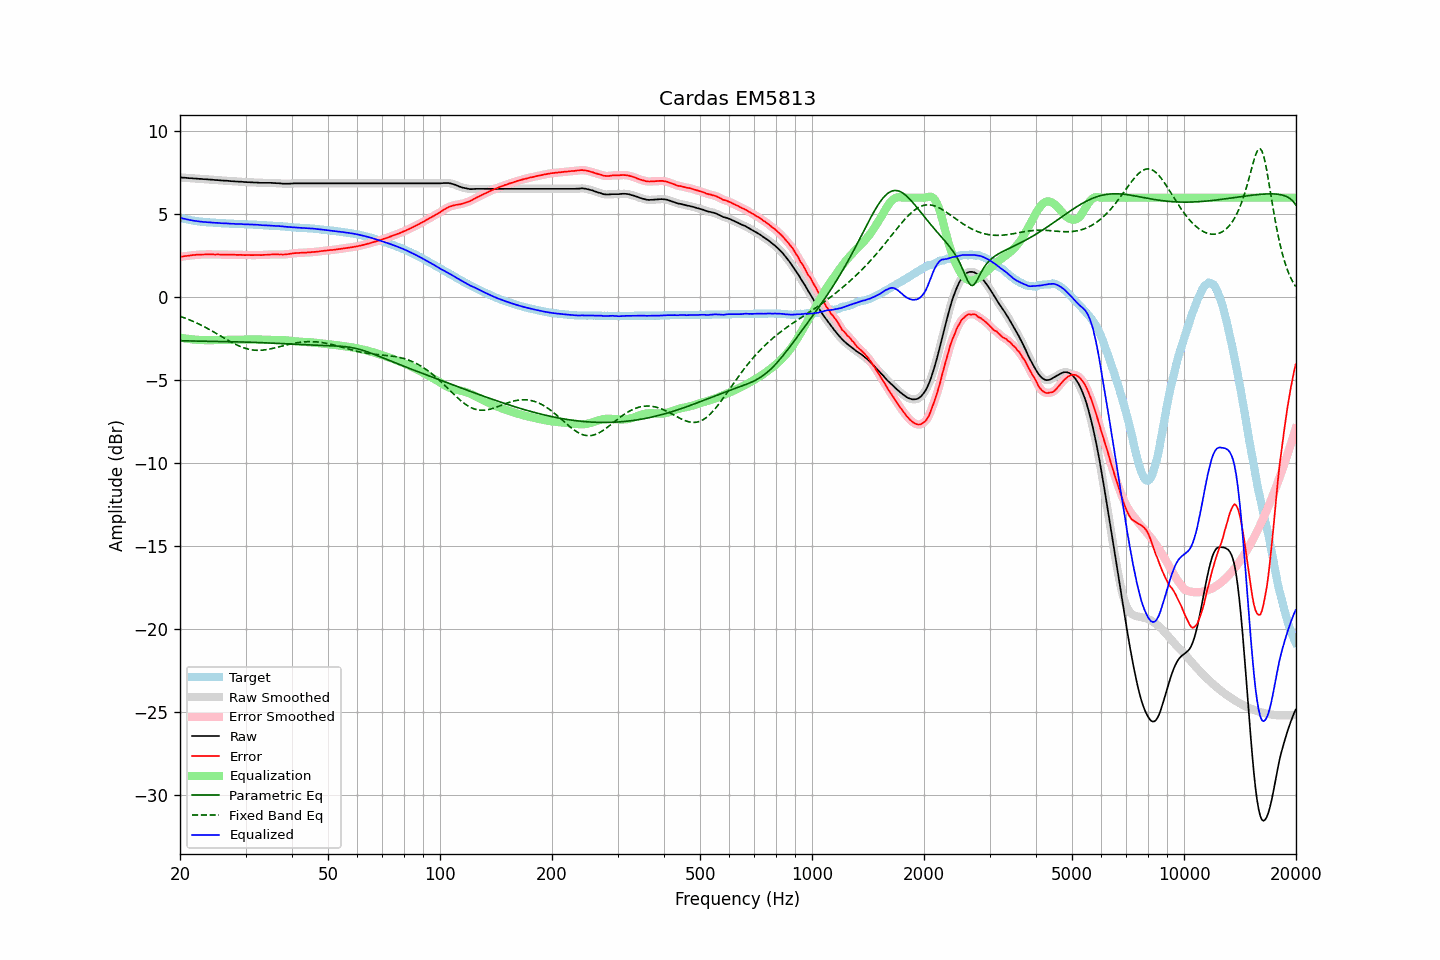

Values plotted in this chart, from the file beside it:
frequency, raw, error, smoothed, error_smoothed, equalization, parametric_eq, fixed_band_eq, equalized_raw, equalized_smoothed, target
20.00, 7.22, 2.43, 7.22, 2.43, -2.43, -2.62, -1.14, 4.79, 4.79, 4.79
20.20, 7.21, 2.45, 7.22, 2.45, -2.45, -2.62, -1.18, 4.77, 4.77, 4.76
20.40, 7.20, 2.46, 7.21, 2.46, -2.46, -2.62, -1.21, 4.74, 4.75, 4.74
20.61, 7.20, 2.48, 7.20, 2.48, -2.48, -2.62, -1.25, 4.73, 4.72, 4.72
20.81, 7.19, 2.49, 7.19, 2.49, -2.49, -2.63, -1.29, 4.70, 4.70, 4.70
21.02, 7.18, 2.50, 7.19, 2.50, -2.51, -2.63, -1.32, 4.68, 4.68, 4.68
21.23, 7.17, 2.51, 7.18, 2.52, -2.52, -2.63, -1.36, 4.66, 4.66, 4.66
21.44, 7.17, 2.53, 7.17, 2.53, -2.53, -2.63, -1.40, 4.65, 4.64, 4.64
21.66, 7.16, 2.54, 7.16, 2.54, -2.54, -2.63, -1.45, 4.63, 4.63, 4.62
21.87, 7.15, 2.54, 7.16, 2.55, -2.55, -2.63, -1.49, 4.61, 4.61, 4.61
22.09, 7.15, 2.56, 7.15, 2.56, -2.56, -2.64, -1.53, 4.60, 4.59, 4.59
22.31, 7.14, 2.56, 7.14, 2.56, -2.56, -2.64, -1.58, 4.58, 4.58, 4.58
22.54, 7.13, 2.57, 7.14, 2.57, -2.57, -2.64, -1.62, 4.57, 4.57, 4.57
22.76, 7.13, 2.58, 7.13, 2.57, -2.57, -2.64, -1.67, 4.56, 4.56, 4.56
22.99, 7.12, 2.58, 7.12, 2.58, -2.58, -2.64, -1.72, 4.55, 4.55, 4.55
23.22, 7.11, 2.58, 7.12, 2.58, -2.58, -2.64, -1.77, 4.53, 4.54, 4.54
23.45, 7.11, 2.59, 7.11, 2.58, -2.58, -2.64, -1.82, 4.53, 4.53, 4.53
23.69, 7.10, 2.59, 7.10, 2.59, -2.58, -2.65, -1.87, 4.52, 4.52, 4.52
23.92, 7.09, 2.58, 7.10, 2.59, -2.58, -2.65, -1.93, 4.51, 4.52, 4.52
24.16, 7.09, 2.59, 7.09, 2.58, -2.58, -2.65, -1.98, 4.51, 4.51, 4.51
24.40, 7.08, 2.58, 7.08, 2.58, -2.58, -2.65, -2.03, 4.50, 4.50, 4.50
24.65, 7.07, 2.58, 7.08, 2.58, -2.58, -2.65, -2.09, 4.49, 4.49, 4.49
24.89, 7.06, 2.57, 7.07, 2.58, -2.58, -2.66, -2.15, 4.48, 4.49, 4.49
25.14, 7.06, 2.58, 7.06, 2.58, -2.58, -2.66, -2.20, 4.49, 4.48, 4.48
25.39, 7.05, 2.58, 7.05, 2.58, -2.58, -2.66, -2.26, 4.48, 4.48, 4.47
25.65, 7.04, 2.57, 7.05, 2.58, -2.58, -2.66, -2.32, 4.47, 4.47, 4.47
25.91, 7.03, 2.57, 7.04, 2.57, -2.58, -2.66, -2.37, 4.46, 4.46, 4.46
26.16, 7.03, 2.58, 7.03, 2.57, -2.57, -2.66, -2.43, 4.46, 4.46, 4.46
26.43, 7.02, 2.57, 7.03, 2.57, -2.57, -2.67, -2.49, 4.45, 4.45, 4.46
26.69, 7.02, 2.58, 7.02, 2.57, -2.57, -2.67, -2.54, 4.45, 4.45, 4.45
26.96, 7.01, 2.57, 7.01, 2.57, -2.57, -2.67, -2.60, 4.45, 4.44, 4.45
27.23, 7.00, 2.57, 7.01, 2.57, -2.57, -2.67, -2.65, 4.44, 4.44, 4.44
27.50, 6.99, 2.56, 7.00, 2.56, -2.56, -2.68, -2.71, 4.43, 4.43, 4.43
27.77, 6.99, 2.56, 6.99, 2.56, -2.56, -2.68, -2.76, 4.43, 4.43, 4.43
28.05, 6.98, 2.56, 6.98, 2.56, -2.56, -2.68, -2.81, 4.42, 4.42, 4.42
28.33, 6.97, 2.55, 6.98, 2.56, -2.56, -2.68, -2.86, 4.42, 4.42, 4.42
28.62, 6.97, 2.56, 6.97, 2.56, -2.56, -2.69, -2.90, 4.42, 4.42, 4.42
28.90, 6.96, 2.56, 6.97, 2.56, -2.55, -2.69, -2.95, 4.41, 4.41, 4.41
29.19, 6.96, 2.56, 6.96, 2.55, -2.55, -2.69, -2.99, 4.41, 4.41, 4.41
29.48, 6.95, 2.55, 6.95, 2.55, -2.55, -2.69, -3.02, 4.40, 4.41, 4.40
29.78, 6.94, 2.54, 6.95, 2.55, -2.55, -2.70, -3.06, 4.40, 4.40, 4.40
30.08, 6.94, 2.54, 6.94, 2.54, -2.55, -2.70, -3.09, 4.40, 4.40, 4.40
30.38, 6.93, 2.54, 6.94, 2.54, -2.54, -2.70, -3.11, 4.39, 4.39, 4.39
30.68, 6.93, 2.55, 6.93, 2.54, -2.54, -2.71, -3.14, 4.39, 4.39, 4.39
30.99, 6.92, 2.54, 6.93, 2.54, -2.54, -2.71, -3.16, 4.38, 4.38, 4.39
31.30, 6.92, 2.54, 6.92, 2.54, -2.54, -2.71, -3.17, 4.38, 4.38, 4.38
31.61, 6.91, 2.54, 6.92, 2.54, -2.54, -2.72, -3.18, 4.37, 4.38, 4.37
31.93, 6.91, 2.54, 6.92, 2.55, -2.54, -2.72, -3.19, 4.37, 4.37, 4.37
32.24, 6.91, 2.55, 6.91, 2.55, -2.54, -2.72, -3.20, 4.37, 4.37, 4.37
32.57, 6.90, 2.55, 6.90, 2.54, -2.54, -2.73, -3.20, 4.36, 4.36, 4.36
32.89, 6.89, 2.54, 6.90, 2.54, -2.55, -2.73, -3.19, 4.35, 4.35, 4.35
33.22, 6.89, 2.54, 6.89, 2.55, -2.55, -2.73, -3.19, 4.34, 4.34, 4.35
33.55, 6.89, 2.56, 6.89, 2.55, -2.55, -2.74, -3.18, 4.34, 4.34, 4.34
33.89, 6.89, 2.56, 6.89, 2.56, -2.56, -2.74, -3.17, 4.34, 4.34, 4.34
34.23, 6.89, 2.56, 6.89, 2.57, -2.56, -2.75, -3.15, 4.33, 4.33, 4.33
34.57, 6.89, 2.57, 6.90, 2.57, -2.57, -2.75, -3.13, 4.33, 4.33, 4.32
34.92, 6.89, 2.58, 6.89, 2.58, -2.57, -2.76, -3.11, 4.32, 4.32, 4.32
35.27, 6.89, 2.58, 6.89, 2.58, -2.58, -2.76, -3.09, 4.32, 4.31, 4.32
35.62, 6.88, 2.58, 6.89, 2.58, -2.58, -2.76, -3.07, 4.30, 4.31, 4.30
35.97, 6.88, 2.59, 6.88, 2.58, -2.58, -2.77, -3.05, 4.30, 4.30, 4.30
... 635 more rows
